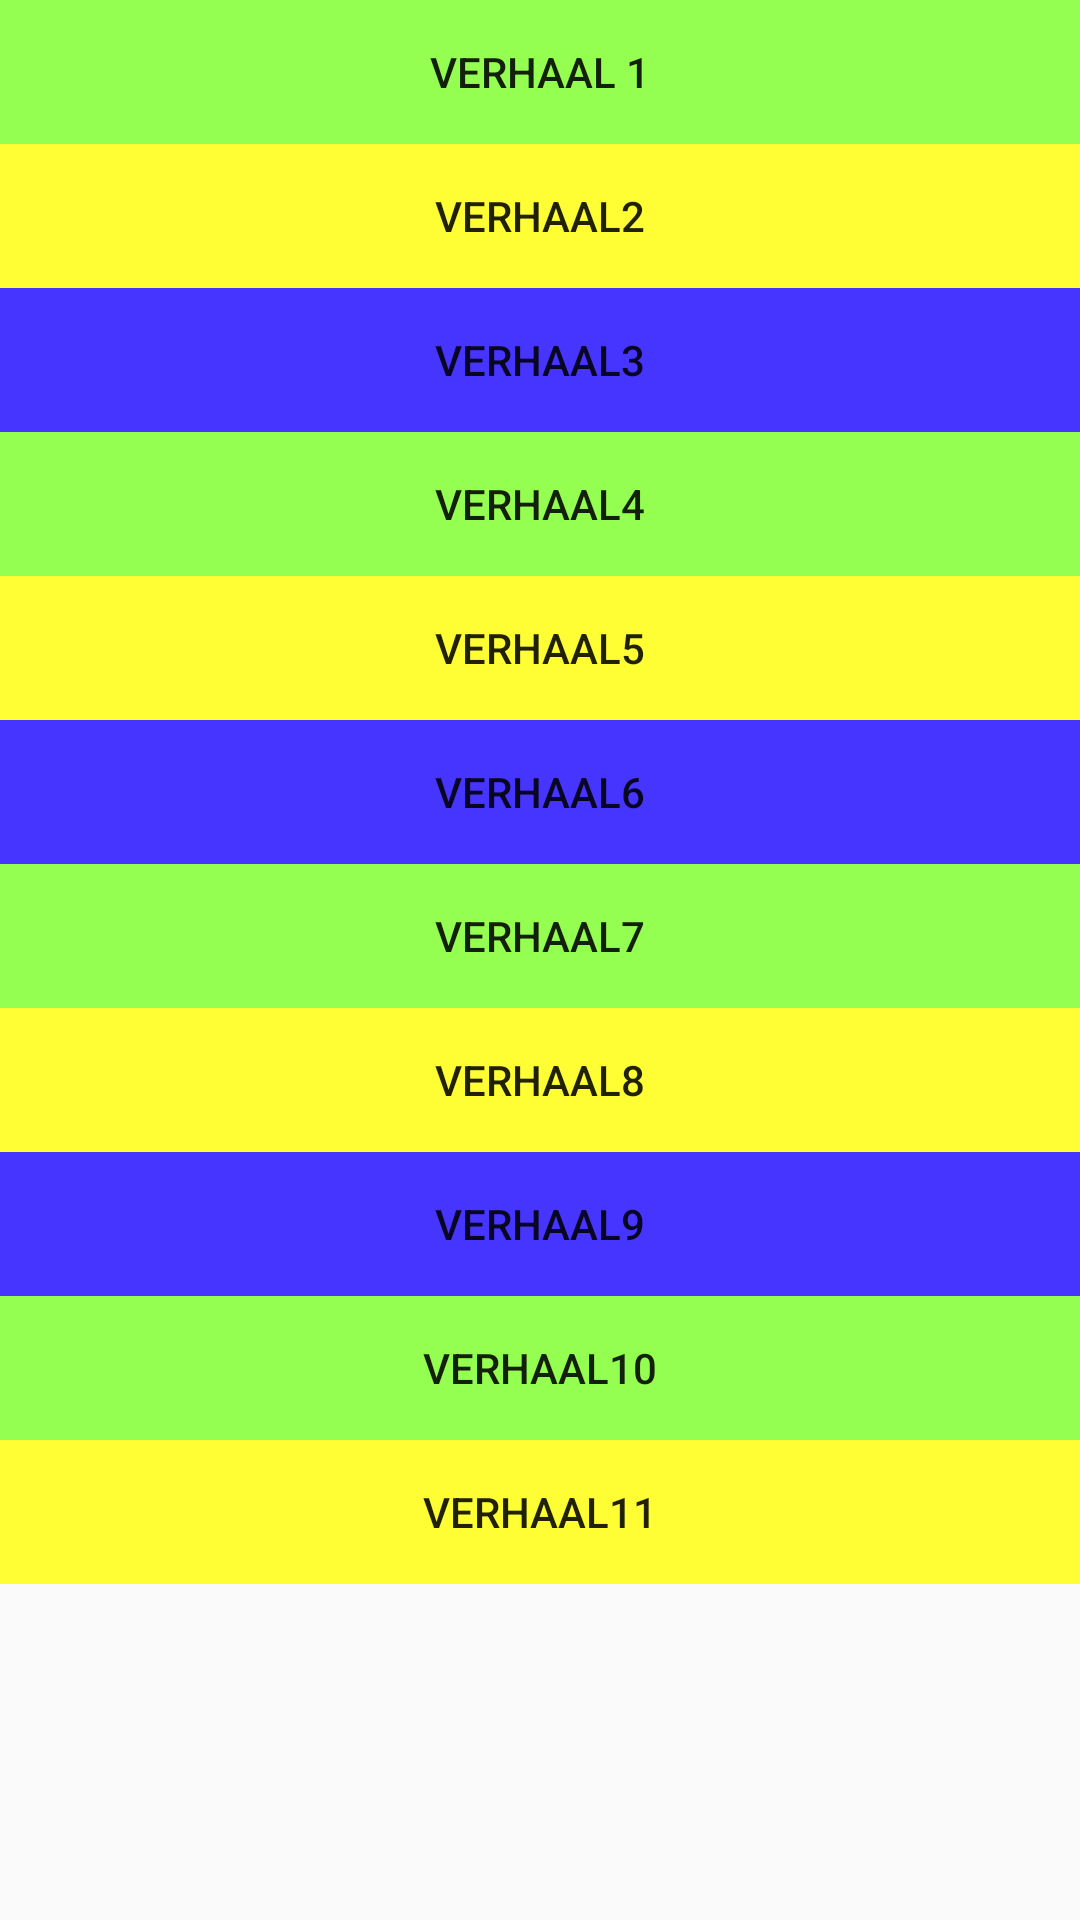

Here is an Android app screen rendered from its layout file. Give the layout XML and the strings, colors and styles it references.
<!-- AndroidManifest.xml: application theme AppTheme -->
<!-- res/layout/activity_main.xml -->
<LinearLayout xmlns:android="http://schemas.android.com/apk/res/android"
    xmlns:tools="http://schemas.android.com/tools" android:layout_width="match_parent"
    android:layout_height="match_parent"
    tools:context=".MainActivity">

    <ScrollView
        android:layout_width="fill_parent"
        android:layout_height="wrap_content"
        android:id="@+id/scrollView">

        <LinearLayout
            android:paddingLeft="@dimen/activity_horizontal_margin"
            android:paddingRight="@dimen/activity_horizontal_margin"
            android:paddingTop="@dimen/activity_vertical_margin"
            android:paddingBottom="@dimen/activity_vertical_margin"
            android:orientation="vertical"
            android:layout_width="fill_parent"
            android:layout_height="fill_parent">

                <Button
                    android:layout_width="match_parent"
                    android:layout_height="wrap_content"
                    android:text="Verhaal 1"
                    android:id="@+id/button1"
                    android:onClick="onGetVerhaalClick"
                    android:background="#ff94ff51" />

                <Button
                    android:layout_width="match_parent"
                    android:layout_height="wrap_content"
                    android:text="verhaal2"
                    android:id="@+id/button2"
                    android:onClick="onGetVerhaalClick"
                    android:background="#fffffd33" />

                <Button
                    android:layout_width="match_parent"
                    android:layout_height="wrap_content"
                    android:text="verhaal3"
                    android:id="@+id/button3"
                    android:onClick="onGetVerhaalClick"
                    android:background="#ff4634ff" />

                <Button
                    android:layout_width="match_parent"
                    android:layout_height="wrap_content"
                    android:text="verhaal4"
                    android:id="@+id/button4"
                    android:onClick="onGetVerhaalClick"
                    android:background="#ff94ff51" />

                <Button
                    android:layout_width="match_parent"
                    android:layout_height="wrap_content"
                    android:text="verhaal5"
                    android:id="@+id/button5"
                    android:onClick="onGetVerhaalClick"
                    android:background="#fffffd33" />

                <Button
                    android:layout_width="match_parent"
                    android:layout_height="wrap_content"
                    android:text="verhaal6"
                    android:id="@+id/button6"
                    android:onClick="onGetVerhaalClick"
                    android:background="#ff4634ff" />

                <Button
                    android:layout_width="match_parent"
                    android:layout_height="wrap_content"
                    android:text="verhaal7"
                    android:id="@+id/button7"
                    android:onClick="onGetVerhaalClick"
                    android:background="#ff94ff51" />

                <Button
                    android:layout_width="match_parent"
                    android:layout_height="wrap_content"
                    android:text="verhaal8"
                    android:id="@+id/button8"
                    android:onClick="onGetVerhaalClick"
                    android:background="#fffffd33" />

                <Button
                    android:layout_width="match_parent"
                    android:layout_height="wrap_content"
                    android:text="verhaal9"
                    android:id="@+id/button9"
                    android:background="#ff4634ff" />

                <Button
                    android:layout_width="match_parent"
                    android:layout_height="wrap_content"
                    android:text="verhaal10"
                    android:id="@+id/button10"
                    android:onClick="onGetVerhaalClick"
                    android:background="#ff94ff51" />

                <Button
                    android:layout_width="match_parent"
                    android:layout_height="wrap_content"
                    android:text="verhaal11"
                    android:id="@+id/button11"
                    android:onClick="onGetVerhaalClick"
                    android:background="#fffffd33" />
        </LinearLayout>
    </ScrollView>


</LinearLayout>
<!-- resources referenced by this layout -->
<resources>
  <style name="AppTheme" parent="Theme.AppCompat.Light.DarkActionBar">
          
      </style>
</resources>
